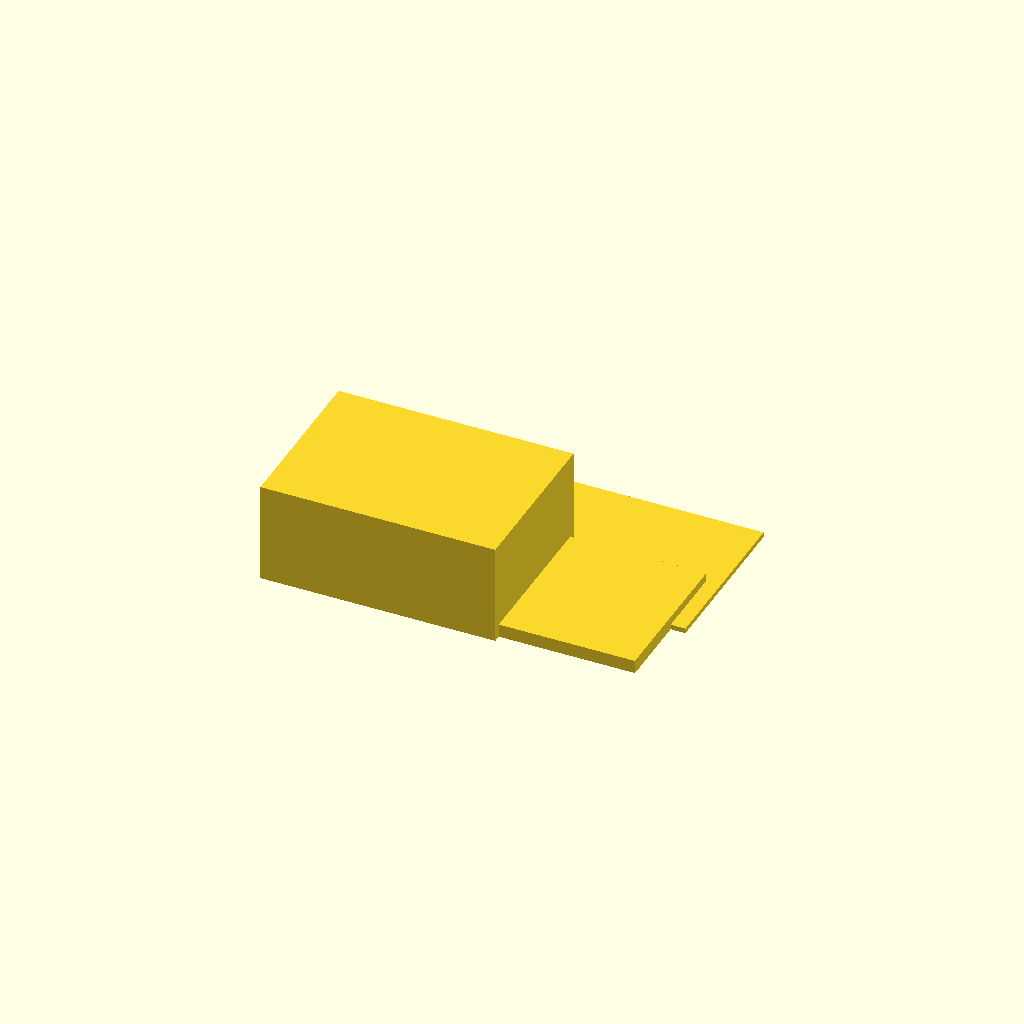
Cell 1: the model at its default parameters.
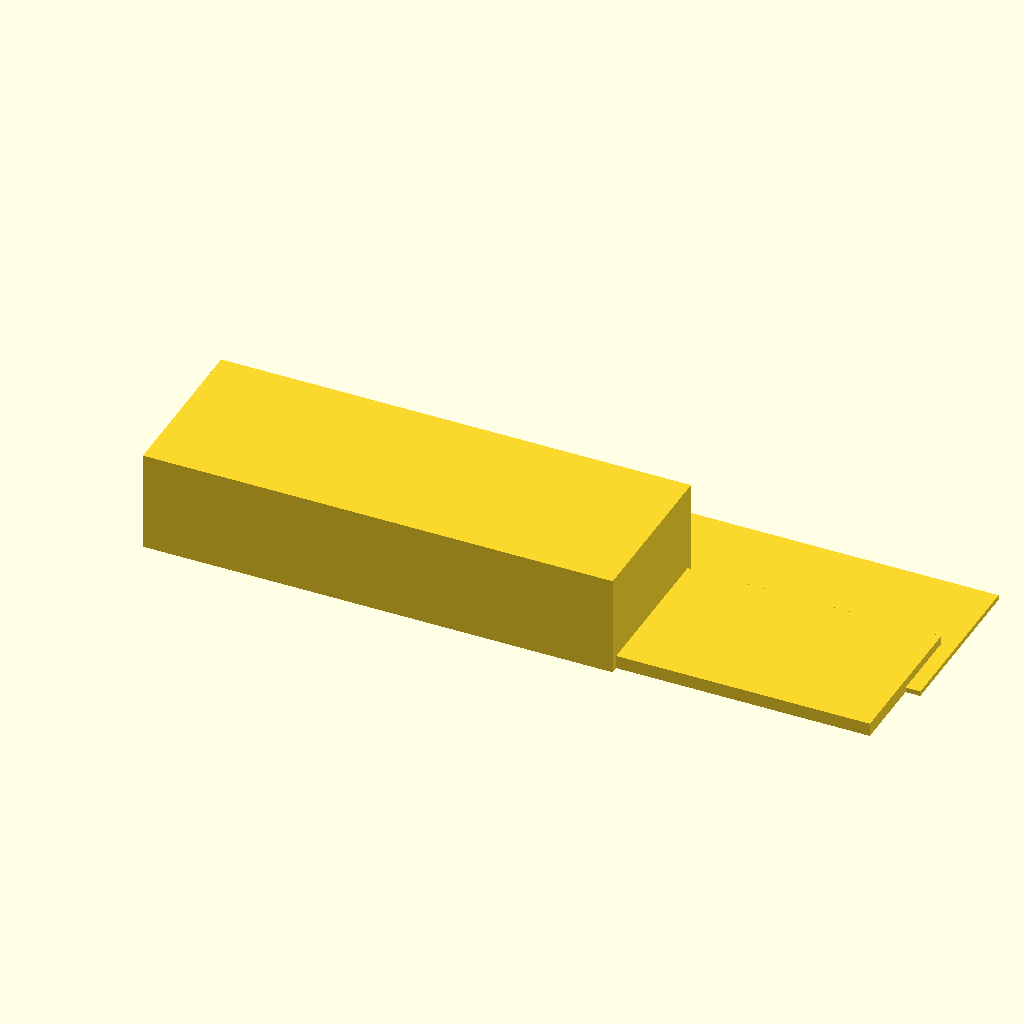
Cell 2: the same model with box_x = 140.
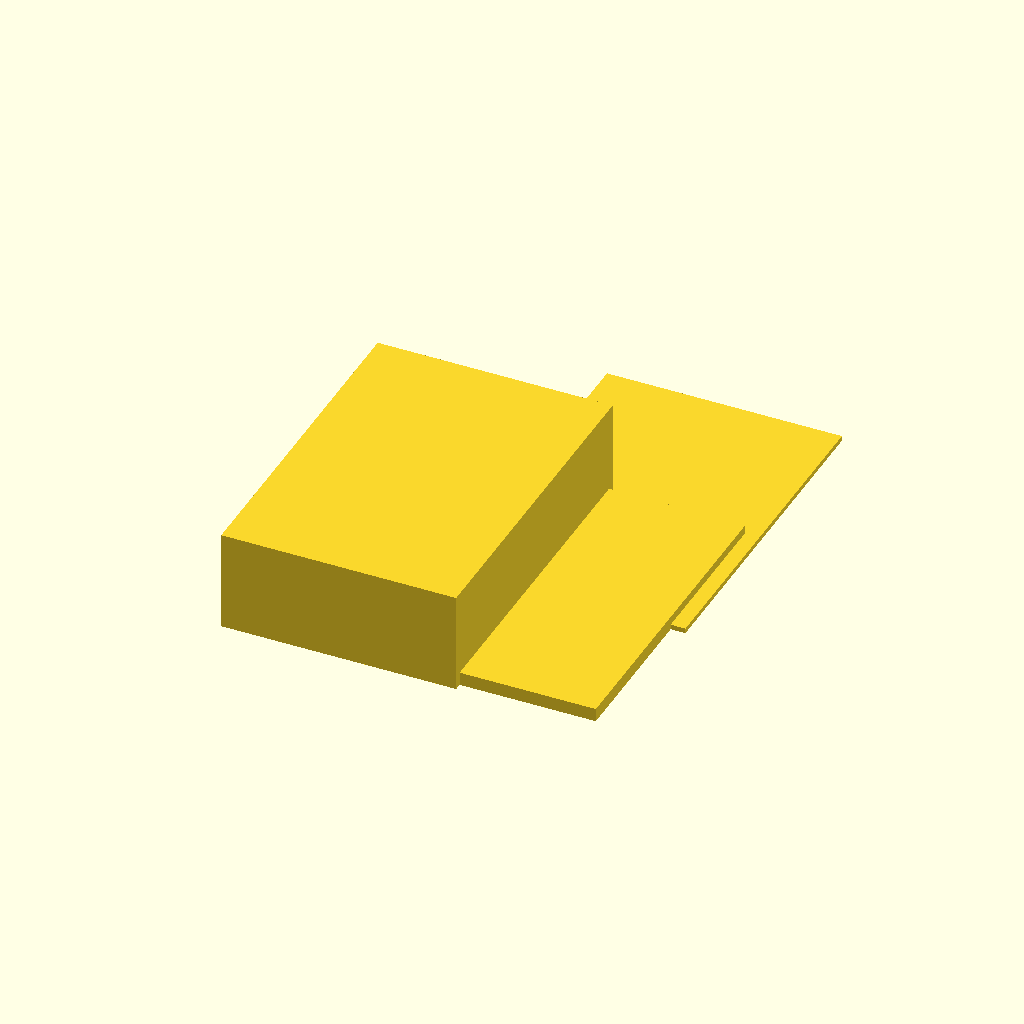
Cell 3: the same model with box_y = 100.
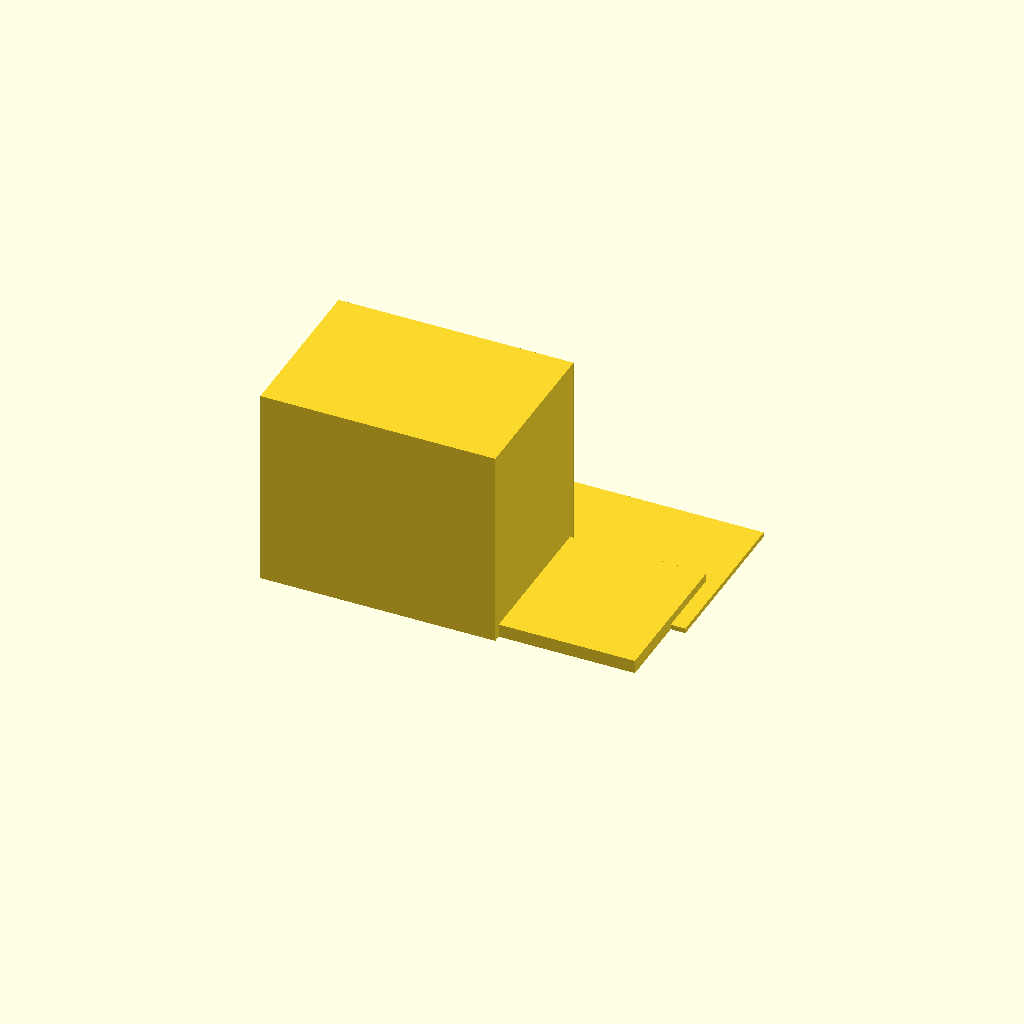
Cell 4 — box_z set to 60, the other parameters unchanged.
All cells are drawn from one camera (rotation 55°, 0°, 25°, orthographic, colour scheme Cornfield), so only the parameter changes between them.
Source of the model, bench/results/gpu-v10-g7/code/scadcoder-v10/enclosure_box_and_lid_s5_a0.scad:
// Two-part enclosure for small electronics board
// Print orientation: box upright, lid upside down (lip on top)

// ---- Parameters ----
box_x      = 70;    // box outer length (X)
box_y      = 50;    // box outer width (Y)
box_z      = 30;    // box height (Z)
box_w      = 2;     // box wall thickness
box_floor  = 2;     // box floor thickness
gap        = 10;    // gap between box and lid
lip_t      = 1.5;   // lid lip thickness (wall)
lip_h      = 4;     // lid lip height
eps        = 0.5;   // cutter overshoot

$fn = 64;

// ---- Derived ----
box_id_x = box_x - 2*box_w;   // inner length
box_id_y = box_y - 2*box_w;   // inner width
lip_w    = box_id_x - 0.4;    // lip outer length (0.2 clearance each side)
lip_d    = box_id_y - 0.4;    // lip outer width

// ---- Model ----
union() {
    // Box
    translate([-box_x/2, -box_y/2, 0])
        cube([box_x, box_y, box_floor]);
    translate([-box_x/2, -box_y/2, box_floor])
        cube([box_x, box_y, box_z - box_floor]);

    // Lid (plate + lip), centred on origin, placed on +X side
    translate([gap, 0, 0])
        union() {
            // Plate
            cube([box_x, box_y, lip_t]);
            // Lip
            translate([0, -lip_d/2, 0])
                cube([lip_w, lip_d, lip_h]);
        }
}
Parameter table extracted from the source (name, type, default, range or options):
box_x: number, default 70
box_y: number, default 50
box_z: number, default 30
box_w: number, default 2
box_floor: number, default 2
gap: number, default 10
lip_t: number, default 1.5
lip_h: number, default 4
eps: number, default 0.5
